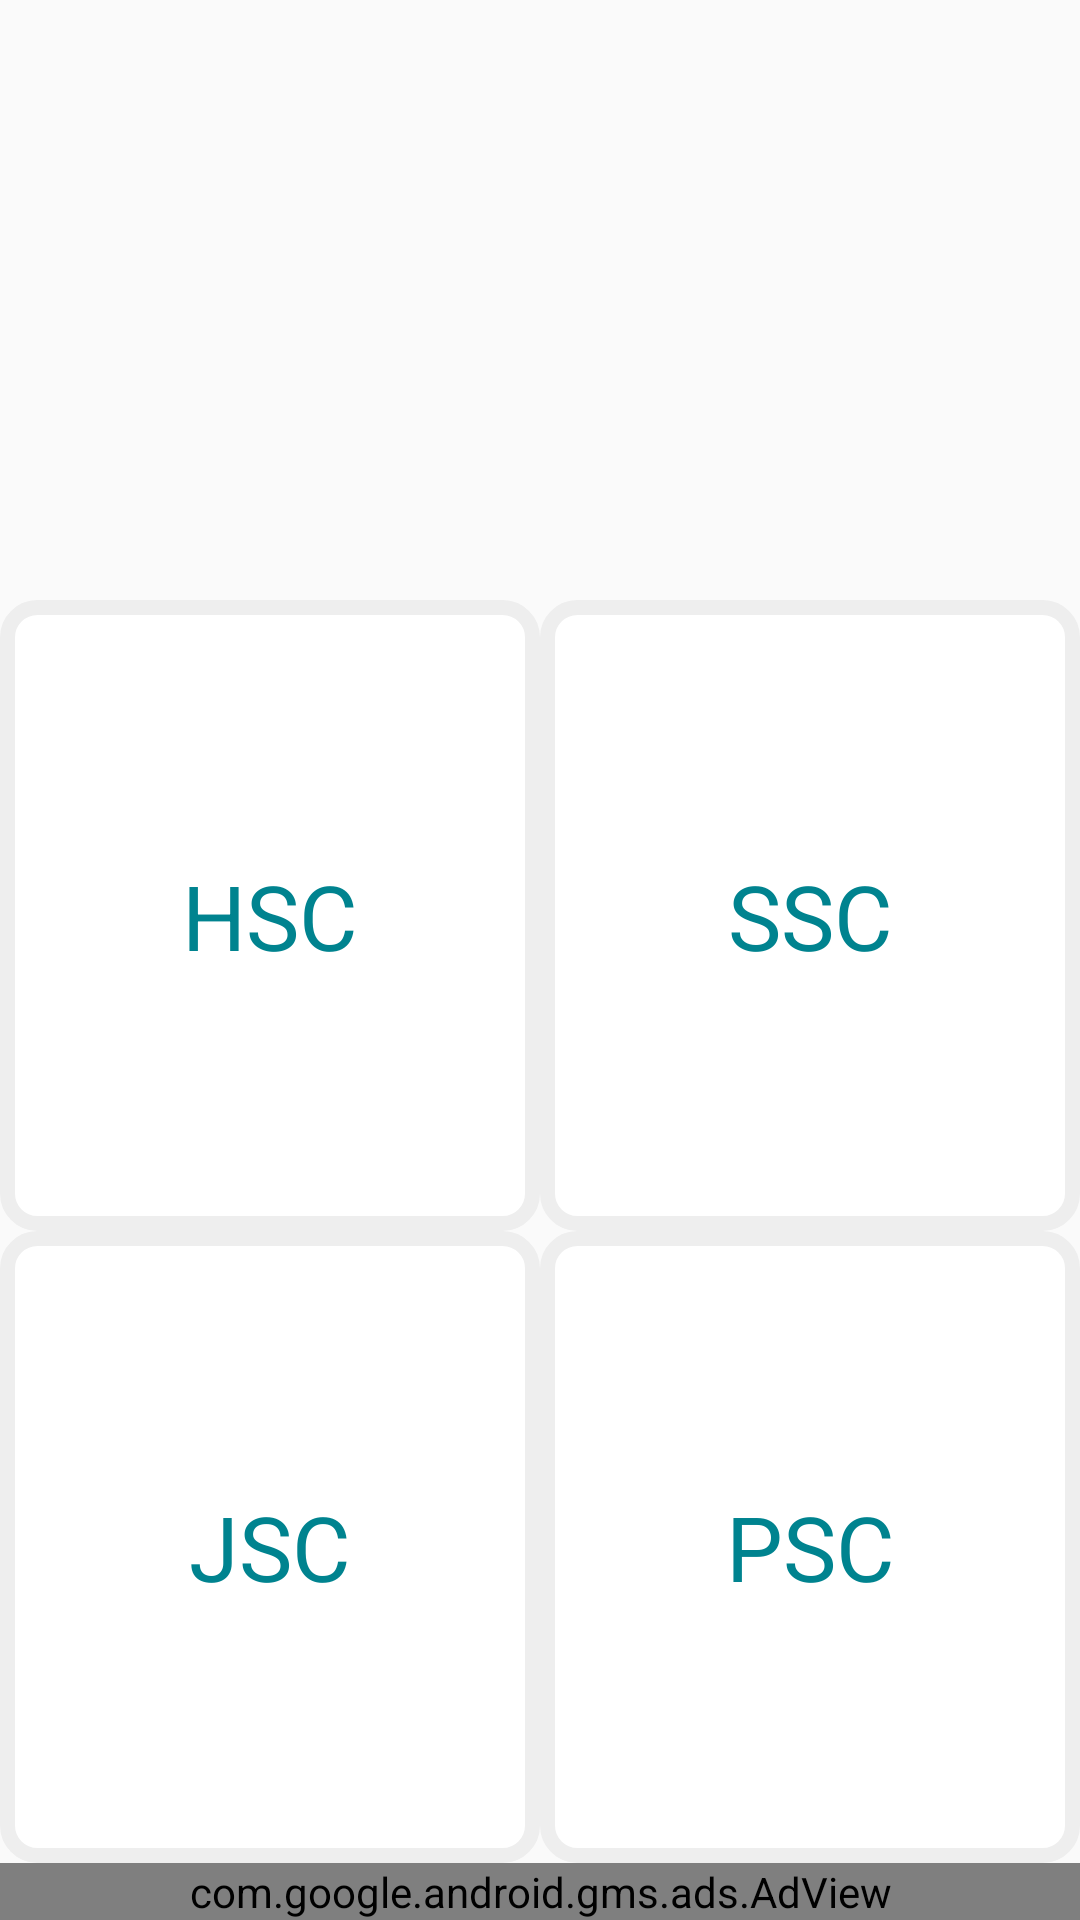

Here is an Android app screen rendered from its layout file. Give the layout XML and the strings, colors and styles it references.
<!-- AndroidManifest.xml: application theme AppTheme -->
<!-- res/layout/examinations.xml -->
<?xml version="1.0" encoding="utf-8"?>
<LinearLayout xmlns:android="http://schemas.android.com/apk/res/android"
    xmlns:app="http://schemas.android.com/apk/res-auto"
    xmlns:ads="http://schemas.android.com/apk/res-auto"
    xmlns:tools="http://schemas.android.com/tools"
    android:layout_width="match_parent"
    android:layout_height="match_parent"
    android:orientation="vertical"
    tools:context="com.poran.instanthscresult.Examinations">
    <LinearLayout
        android:layout_width="match_parent"
        android:layout_height="200dp">
        <ImageView
            android:layout_width="match_parent"
            android:layout_height="wrap_content"
            android:src="@drawable/feature"
            android:scaleType="center"
            />

    </LinearLayout>
   <LinearLayout
       android:layout_width="match_parent"
       android:layout_height="match_parent"
       android:orientation="vertical"
       android:layout_weight="1">
       <LinearLayout
           android:layout_width="match_parent"
           android:layout_height="wrap_content"
           android:orientation="horizontal"
           android:layout_weight="1"
           >
           <TextView
               android:layout_width="0dp"
               android:layout_height="match_parent"
               android:text="@string/hsc"
               android:textColor="@color/colorPrimary"
               android:layout_weight="1"
               android:id="@+id/hsc"
               android:onClick="getExam"
               android:textSize="30sp"
               android:background="@drawable/style"
               android:gravity="center"
               />
           <TextView
               android:layout_width="0dp"
               android:layout_height="match_parent"
               android:text="@string/ssc"
               android:textColor="@color/colorPrimary"
               android:layout_weight="1"
               android:id="@+id/ssc"
               android:onClick="getExam"
               android:background="@drawable/style"
               android:textSize="30sp"
               android:gravity="center"
               />

       </LinearLayout>
       <LinearLayout
           android:layout_width="match_parent"
           android:layout_height="wrap_content"
           android:layout_weight="1">
           <TextView
               android:layout_width="0dp"
               android:layout_height="match_parent"
               android:text="@string/jsc"
               android:layout_weight="1"
               android:id="@+id/jsc"
               android:onClick="getExam"
               android:textColor="@color/colorPrimary"
               android:textSize="30sp"
               android:gravity="center"
               android:background="@drawable/style"
               />
           <TextView
               android:layout_width="0dp"
               android:layout_height="match_parent"
               android:text="@string/psc"
               android:textColor="@color/colorPrimary"
               android:layout_weight="1"
               android:id="@+id/psc"
               android:onClick="getExam"
               android:textSize="30sp"
               android:background="@drawable/style"
               android:gravity="center"
               />

       </LinearLayout>
       <com.google.android.gms.ads.AdView
           android:layout_width="match_parent"
           android:layout_height="wrap_content"
           android:id="@+id/bannerExam"
           android:layout_gravity="bottom|center_horizontal"
           ads:adSize="SMART_BANNER"
           ads:adUnitId="@string/testBanner_ads_unit_id"

           >

       </com.google.android.gms.ads.AdView>


   </LinearLayout>



</LinearLayout>
<!-- resources referenced by this layout -->
<resources>
  <color name="colorPrimary">#00838F</color>
  <!-- drawable style (drawable) -->
  <?xml version="1.0" encoding="utf-8"?>
  <shape xmlns:android="http://schemas.android.com/apk/res/android">
      <stroke
          android:width="5dp"
          android:color="@color/white"
          >
  
      </stroke>
      <gradient
          android:endColor="@color/whiteDark"
          android:startColor="@color/whiteDark"
          />
      <corners
          android:bottomLeftRadius="10dp"
          android:bottomRightRadius="10dp"
          android:topLeftRadius="10dp"
          android:topRightRadius="10dp"
          />
  
  </shape>
  <string name="hsc">HSC</string>
  <string name="jsc">JSC</string>
  <string name="psc">PSC</string>
  <string name="ssc">SSC</string>
  <string name="testBanner_ads_unit_id">ca-app-pub-3940256099942544/6300978111</string>
  <style name="AppTheme" parent="Theme.AppCompat.Light.NoActionBar">
          
          <item name="colorPrimary">#00838F</item>
          <item name="colorPrimaryDark">#008289</item>
          <item name="colorAccent">#00555c</item>
          <item name="android:statusBarColor">@color/colorPrimaryDark</item>
      </style>
  <color name="white">#EEEEEE</color>
  <color name="whiteDark">#FFFFFF</color>
  <color name="colorPrimaryDark">#006064</color>
</resources>
